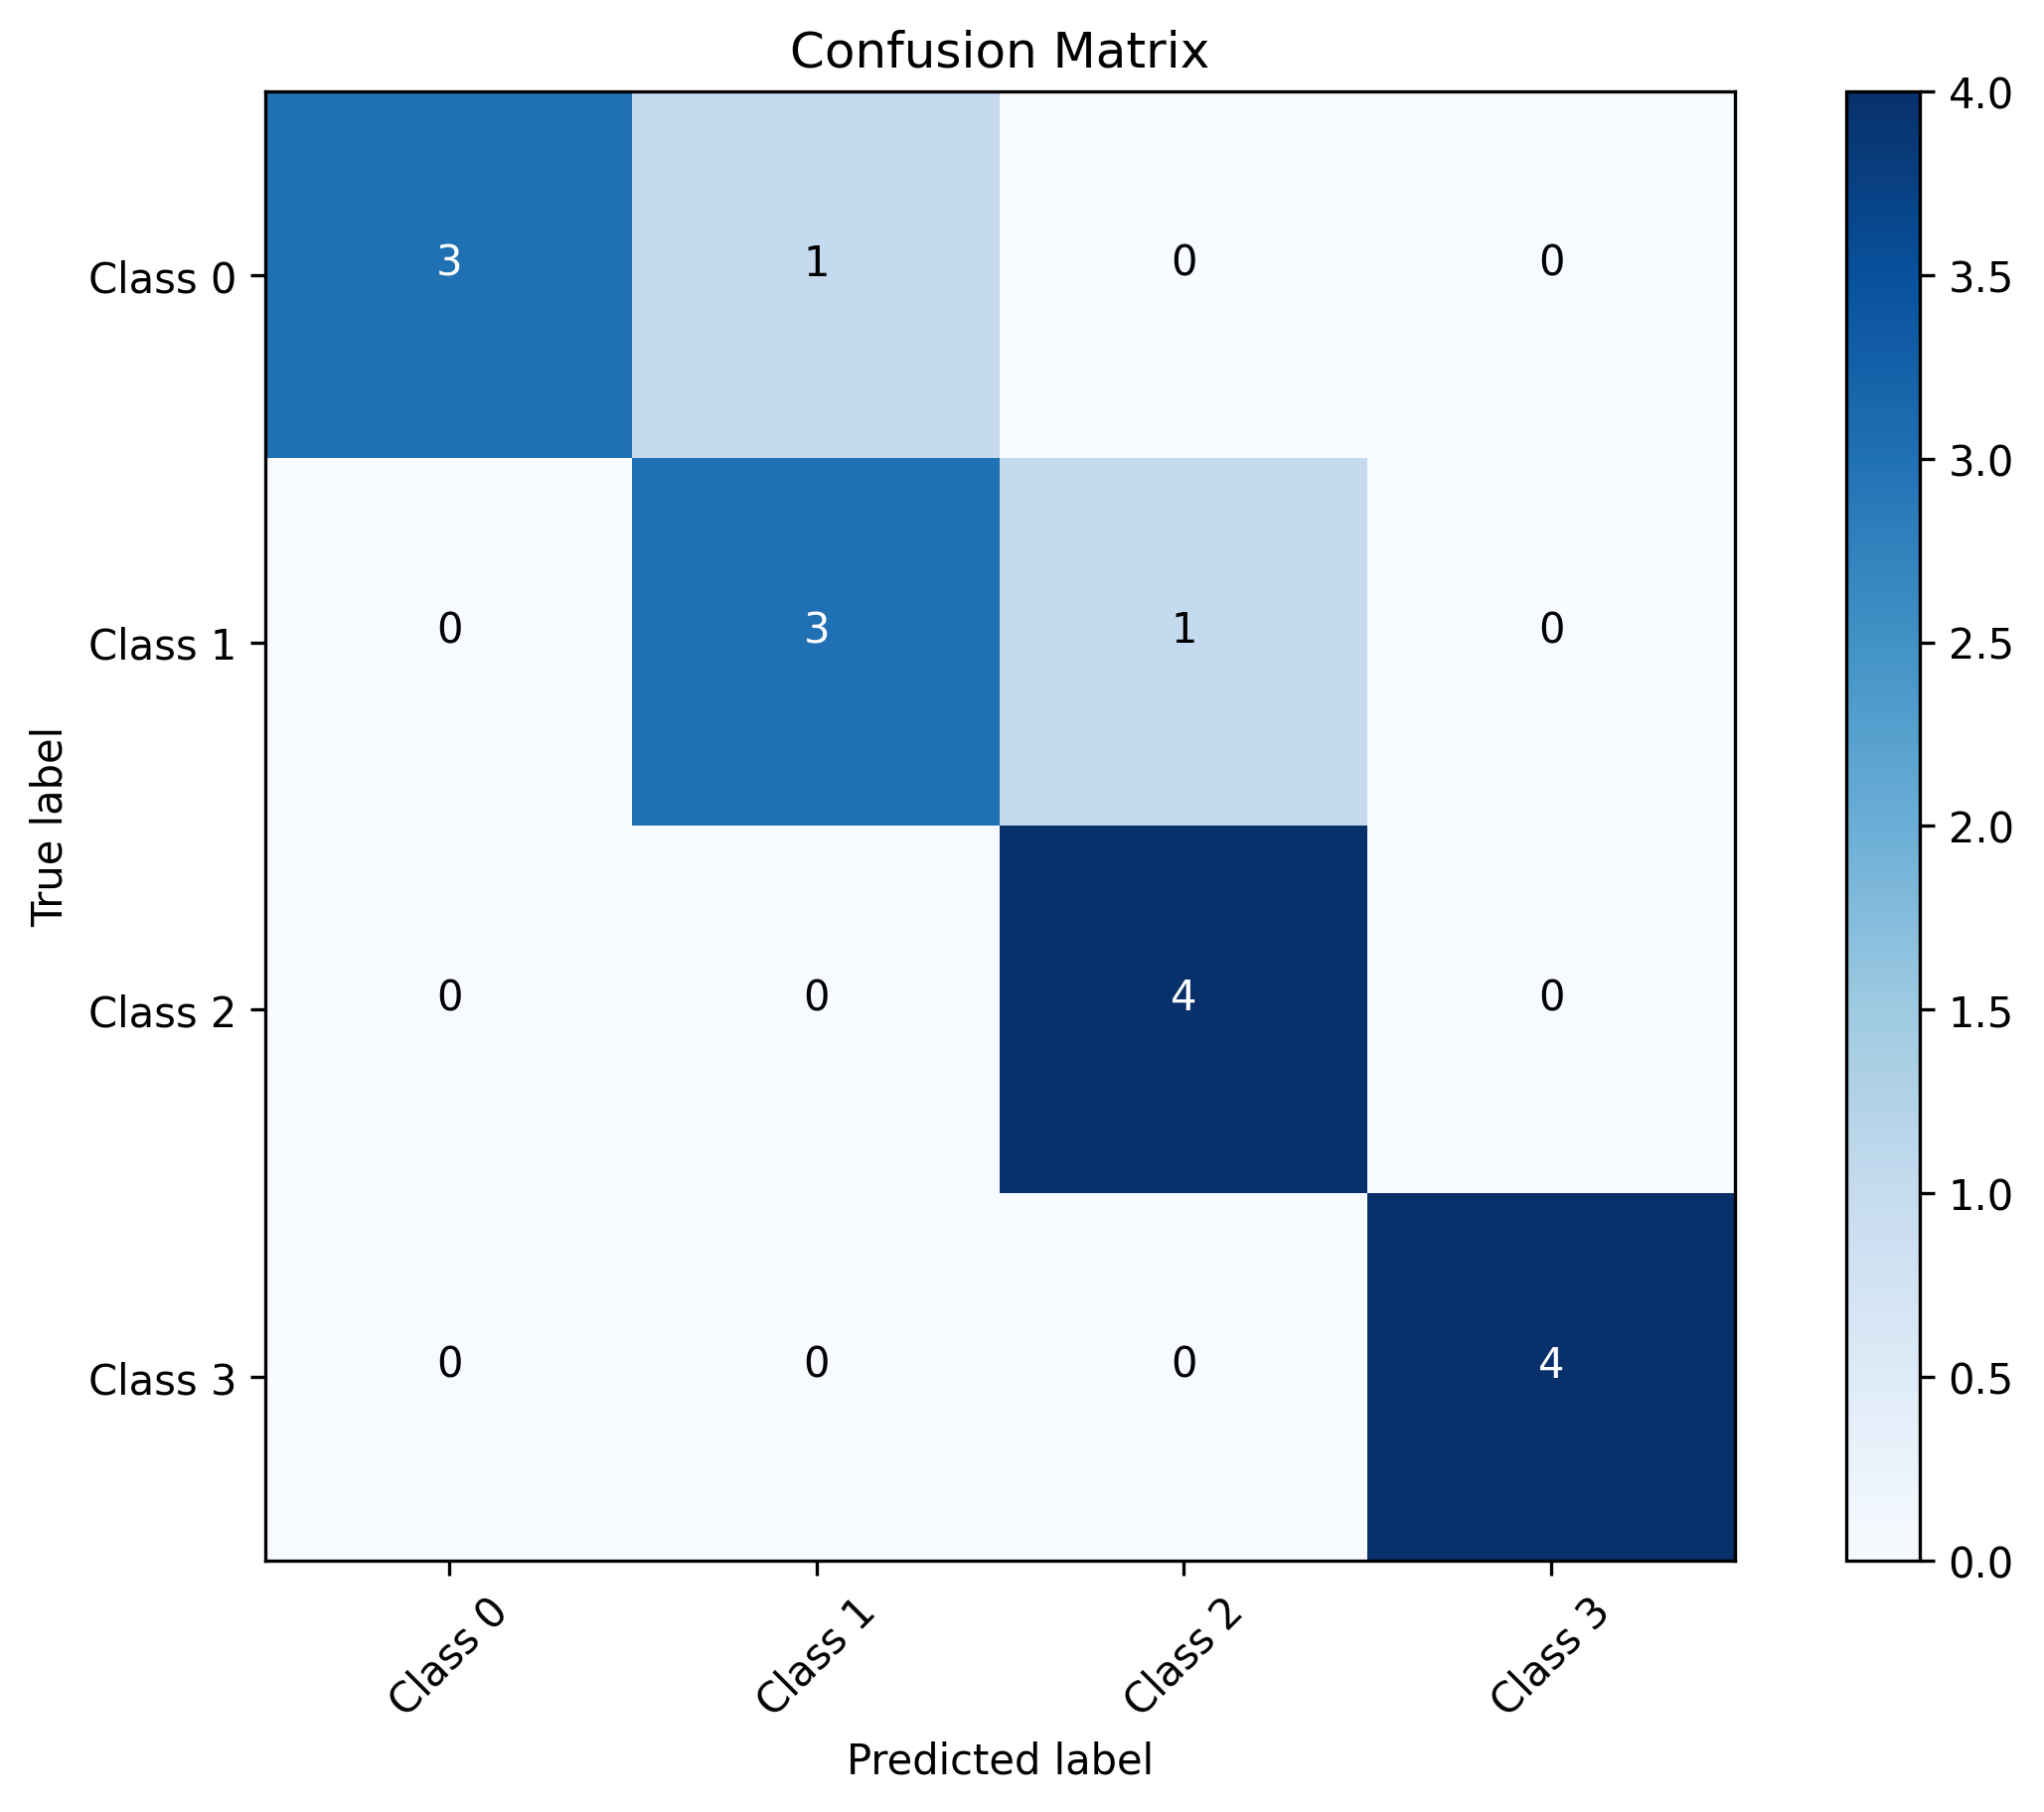

The table this chart was drawn from, first rows:
0, 1, 2, 3
3, 1, 0, 0
0, 3, 1, 0
0, 0, 4, 0
0, 0, 0, 4
